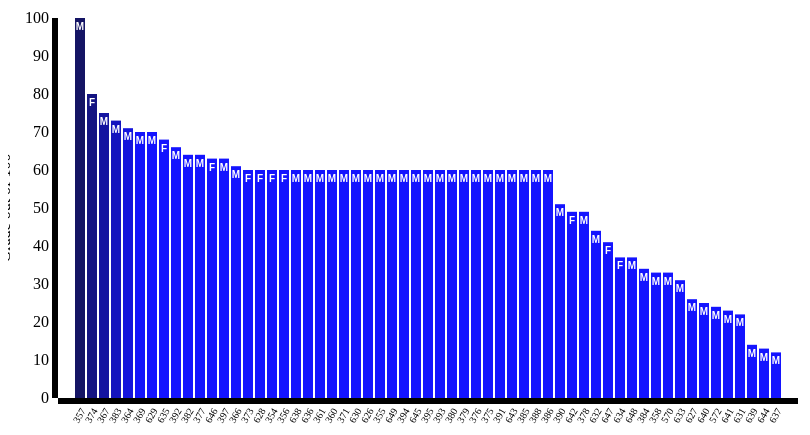
D3 v3 page, settled after 360 driven frames (6 s of simulated time); the page loaded 1 data file(s).


// ── bargraph.js
var margin = {top: 20, right: 10, bottom: 100, left:50},
    width = 800 - margin.right - margin.left,
    height = 500 - margin.top - margin.bottom;

var svg = d3.select("body")
    .append("svg")
      .attr ({
        "width": width + margin.right + margin.left,
        "height": height + margin.top + margin.bottom
      })
    .append("g")
      .attr("transform","translate(" + margin.left + "," + margin.right + ")");

var xScale = d3.scale.ordinal()
    .rangeRoundBands([0,width], 0.2, 0.2);

var yScale = d3.scale.linear()
    .range([height, 0]);

// define x axis and y axis
var xAxis = d3.svg.axis()
    .scale(xScale)
    .orient("bottom");

var yAxis = d3.svg.axis()
    .scale(yScale)
    .orient("left");
d3.csv("Gdata.csv", function(error,data) {
  if(error) console.log("Error: data not loaded!");

  /*----------------------------------------------------------------------------
  Convert data if necessary. We want to make sure our grades vaulues are
  represented as integers rather than strings. Use "+" before the variable to
  convert a string represenation of a number to an actual number. Sometimes
  the data will be in number format, but when in doubt use "+" to avoid issues.
  ----------------------------------------------------------------------------*/
  data.forEach(function(d) {
    d.StudentID = d.StudentID;
    d.grades = +d.grades;       // try removing the + and see what the console prints
    d.sex = d.sex;
    console.log(d.grades);   // use console.log to confirm
    console.log(d.sex);
  });

    // sort the grades values
    data.sort(function(a,b) {
    return b.grades - a.grades;
  });

  xScale.domain(data.map(function(d) { return d.StudentID; }) );
  yScale.domain([0, d3.max(data, function(d) { return d.grades; } ) ]);
  // var z = console.log(d.sex);
  svg.selectAll('rect')
    .data(data)
    .enter()
    .append('rect')
    // .attr("height", 0)
    // .attr("y", height)
    // .transition().duration(3000)
    // .delay( function(d,i) { return i * 200; })
    // attributes can be also combined under one .attr
    .attr({
      "x": function(d) { return xScale(d.StudentID); },
      "y": function(d) { return yScale(d.grades); },
      "width": xScale.rangeBand(),
      "height": function(d) { return  height - yScale(d.grades); }
    })
    .style("fill", function(d,i) { return 'rgb(20, 20, ' + ((i * 30) + 100) + ')'});
      svg.selectAll('text')
      
            .data(data)
            .enter()
            .append('text')



            .text(function(d){
                return d.sex;
            })
            .attr({
                "x": function(d){ return xScale(d.StudentID) +  xScale.rangeBand()/2; },
                "y": function(d){ return yScale(d.grades)+ 12; },
                "font-family": 'sans-serif',
                "font-size": '10px',
                "font-weight": 'bold',
                "fill": 'white',
                "text-anchor": 'middle'
            });

    // Draw xAxis and position the label
    svg.append("g")
        .attr("class", "x axis")
        .attr("transform", "translate(0," + height + ")")
        .call(xAxis)
        .selectAll("text")
        .attr("dx", "-.8em")
        .attr("dy", ".25em")
        .attr("transform", "rotate(-60)" )
        .style("text-anchor", "end")
        .attr("font-size", "10px");


    // Draw yAxis and postion the label
    svg.append("g")
        .attr("class", "y axis")
        .call(yAxis)
        .append("text")
        .attr("transform", "rotate(-90)")
        .attr("x", -height/2)
        .attr("dy", "-3em")
        .style("text-anchor", "middle")
        .text("Grade out of 100");
    

  });

### data: Gdata.csv
StudentID, grades, sex
634, 37, F
647, 41, F
642, 49, F
373, 60, F
628, 60, F
354, 60, F
356, 60, F
646, 63, F
635, 68, F
374, 80, F
637, 12, M
644, 13, M
639, 14, M
631, 22, M
641, 23, M
572, 24, M
640, 25, M
627, 26, M
633, 31, M
358, 33, M
570, 33, M
384, 34, M
648, 37, M
632, 44, M
378, 49, M
390, 51, M
638, 60, M
636, 60, M
361, 60, M
360, 60, M
371, 60, M
630, 60, M
626, 60, M
355, 60, M
649, 60, M
394, 60, M
645, 60, M
395, 60, M
393, 60, M
380, 60, M
379, 60, M
376, 60, M
375, 60, M
391, 60, M
643, 60, M
385, 60, M
388, 60, M
386, 60, M
366, 61, M
397, 63, M
382, 64, M
377, 64, M
392, 66, M
369, 70, M
629, 70, M
364, 71, M
383, 73, M
367, 75, M
357, 100, M